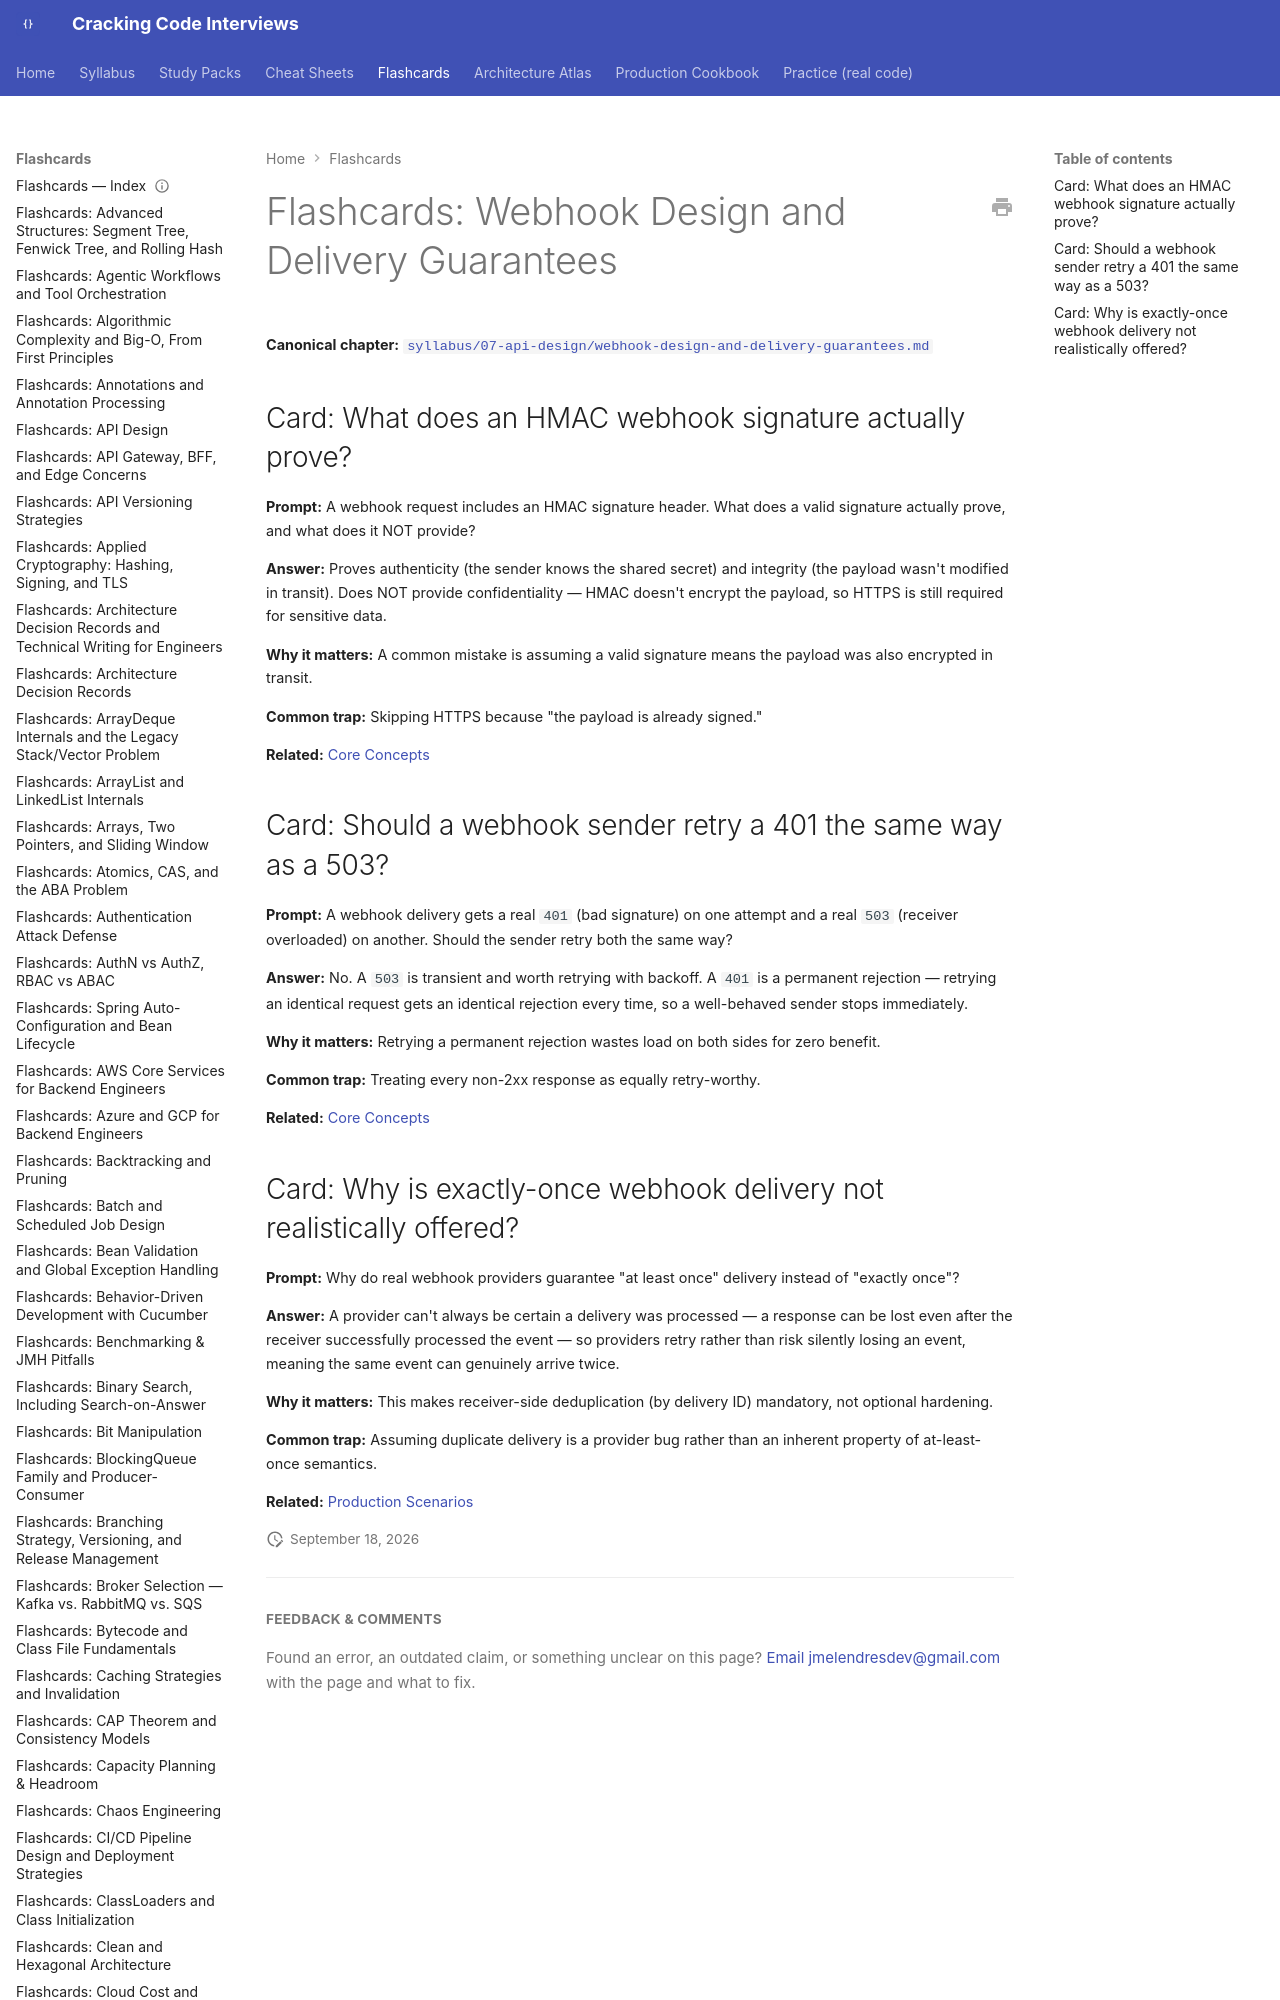

repository: JuanMelendres/cracking-code-interviews · page: flashcards/webhook-design-and-delivery-guarantees/index.html · generator: mkdocs

---
title: "Flashcards: Webhook Design and Delivery Guarantees"
slug: webhook-design-and-delivery-guarantees
document_type: flashcard-deck
domain: 07-api-design
topic_id: T-2415
canonical: ../syllabus/07-api-design/webhook-design-and-delivery-guarantees.md
last_updated: 2026-09-18
---
